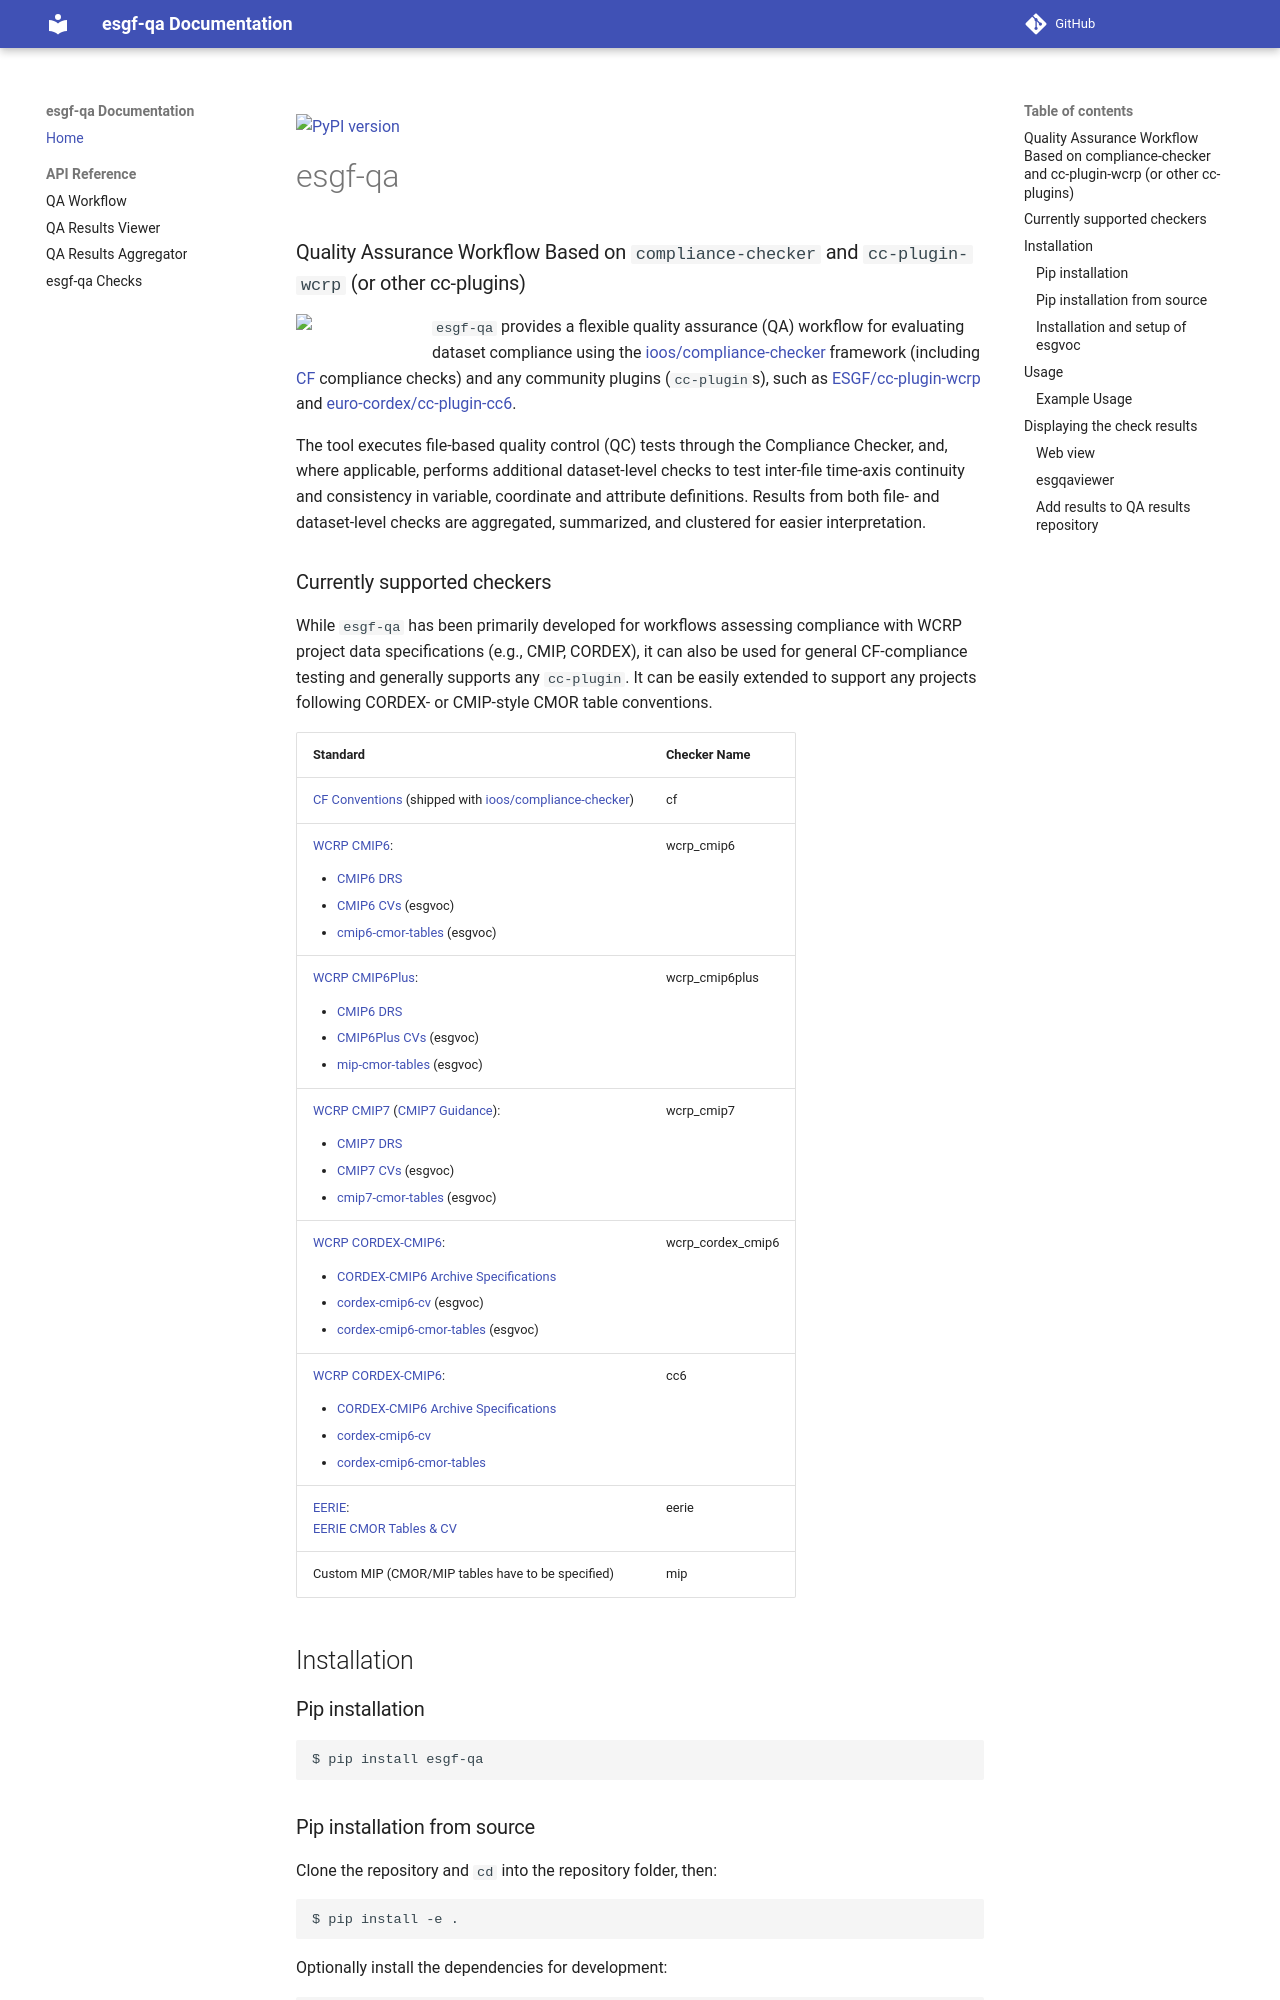

repository: ESGF/esgf-qa · page: index.html · generator: mkdocs

[![PyPI version](https://img.shields.io/pypi/v/esgf-qa.svg)](https://pypi.org/project/esgf-qa/)

# esgf-qa
### Quality Assurance Workflow Based on `compliance-checker` and `cc-plugin-wcrp` (or other cc-plugins)
<img src="https://raw.githubusercontent.com/ESGF/esgf-qa/master/docs/esgf-qa_Logo.png" align="left" width="120">

`esgf-qa` provides a flexible quality assurance (QA) workflow for evaluating dataset compliance using the
[ioos/compliance-checker](https://github.com/ioos/compliance-checker) framework
(including [CF](https://cfconventions.org/) compliance checks)
and any community plugins (`cc-plugin`s), such as
[ESGF/cc-plugin-wcrp](https://github.com/ESGF/cc-plugin-wcrp) and
[euro-cordex/cc-plugin-cc6](https://github.com/euro-cordex/cc-plugin-cc6).

The tool executes file-based quality control (QC) tests through the Compliance Checker,
and, where applicable, performs additional dataset-level checks to test inter-file time-axis continuity
and consistency in variable, coordinate and attribute definitions.
Results from both file- and dataset-level checks are aggregated, summarized, and clustered for easier interpretation.

### Currently supported checkers

While `esgf-qa` has been primarily developed for workflows assessing compliance with WCRP project data specifications
(e.g., CMIP, CORDEX), it can also be used for general CF-compliance testing and generally supports any
`cc-plugin`. It can be easily extended to support any projects following CORDEX- or CMIP-style CMOR table conventions.

| Standard                                                                                             | Checker Name |
| ---------------------------------------------------------------------------------------------------- | ------------ |
| [CF Conventions](https://cfconventions.org/) (shipped with [ioos/compliance-checker](https://github.com/ioos/compliance-checker)) | cf |
| [WCRP CMIP6](https://pcmdi.llnl.gov/CMIP6/):<br><ul><li>[CMIP6 DRS](https://wcrp-cmip.github.io/WGCM_Infrastructure_Panel/Papers/CMIP6_global_attributes_filenames_CVs_v6.2.7.pdf)</li><li>[CMIP6 CVs](https://github.com/WCRP-CMIP/CMIP6_CVs) (esgvoc)</li></li><li>[cmip6-cmor-tables](https://github.com/PCMDI/cmip6-cmor-tables) (esgvoc)</li></ul> | wcrp_cmip6 |
| [WCRP CMIP6Plus](https://wcrp-cmip.org/cmip-phases/cmip6plus/):<br><ul><li>[CMIP6 DRS](https://wcrp-cmip.github.io/WGCM_Infrastructure_Panel/Papers/CMIP6_global_attributes_filenames_CVs_v6.2.7.pdf)</li><li>[CMIP6Plus CVs](https://github.com/WCRP-CMIP/CMIP6Plus_CVs) (esgvoc)</li></li><li>[mip-cmor-tables](https://github.com/PCMDI/mip-cmor-tables) (esgvoc)</li></ul> | wcrp_cmip6plus |
| [WCRP CMIP7](https://wcrp-cmip.org/cmip-phases/cmip7/) ([CMIP7 Guidance](https://wcrp-cmip.github.io/cmip7-guidance/docs/)):<br><ul><li>[CMIP7 DRS](https://doi.org/10.5281/zenodo.17250296)</li><li>[CMIP7 CVs](https://github.com/WCRP-CMIP/CMIP7_CVs) (esgvoc)</li></li><li>[cmip7-cmor-tables](https://github.com/WCRP-CMIP/cmip7-cmor-tables) (esgvoc)</li></ul> | wcrp_cmip7 |
| [WCRP CORDEX-CMIP6](https://cordex.org/):<br><ul><li>[CORDEX-CMIP6 Archive Specifications](https://doi.org/10.5281/zenodo.10961069)</li><li>[cordex-cmip6-cv](https://github.com/WCRP-CORDEX/cordex-cmip6-cv) (esgvoc)</li><li>[cordex-cmip6-cmor-tables](https://github.com/WCRP-CORDEX/cordex-cmip6-cmor-tables) (esgvoc)</li></ul> |  wcrp_cordex_cmip6 |
|  [WCRP CORDEX-CMIP6](https://cordex.org/):<br><ul><li>[CORDEX-CMIP6 Archive Specifications](https://doi.org/10.5281/zenodo.10961069)</li><li>[cordex-cmip6-cv](https://github.com/WCRP-CORDEX/cordex-cmip6-cv)</li><li>[cordex-cmip6-cmor-tables](https://github.com/WCRP-CORDEX/cordex-cmip6-cmor-tables)</li></ul>  | cc6 |
| [EERIE](https://eerie-project.eu/):<br>[EERIE CMOR Tables & CV](https://github.com/eerie-project/dreq_tools) | eerie |
| Custom MIP (CMOR/MIP tables have to be specified) | mip |

## Installation

### Pip installation

```shell
$ pip install esgf-qa
```
